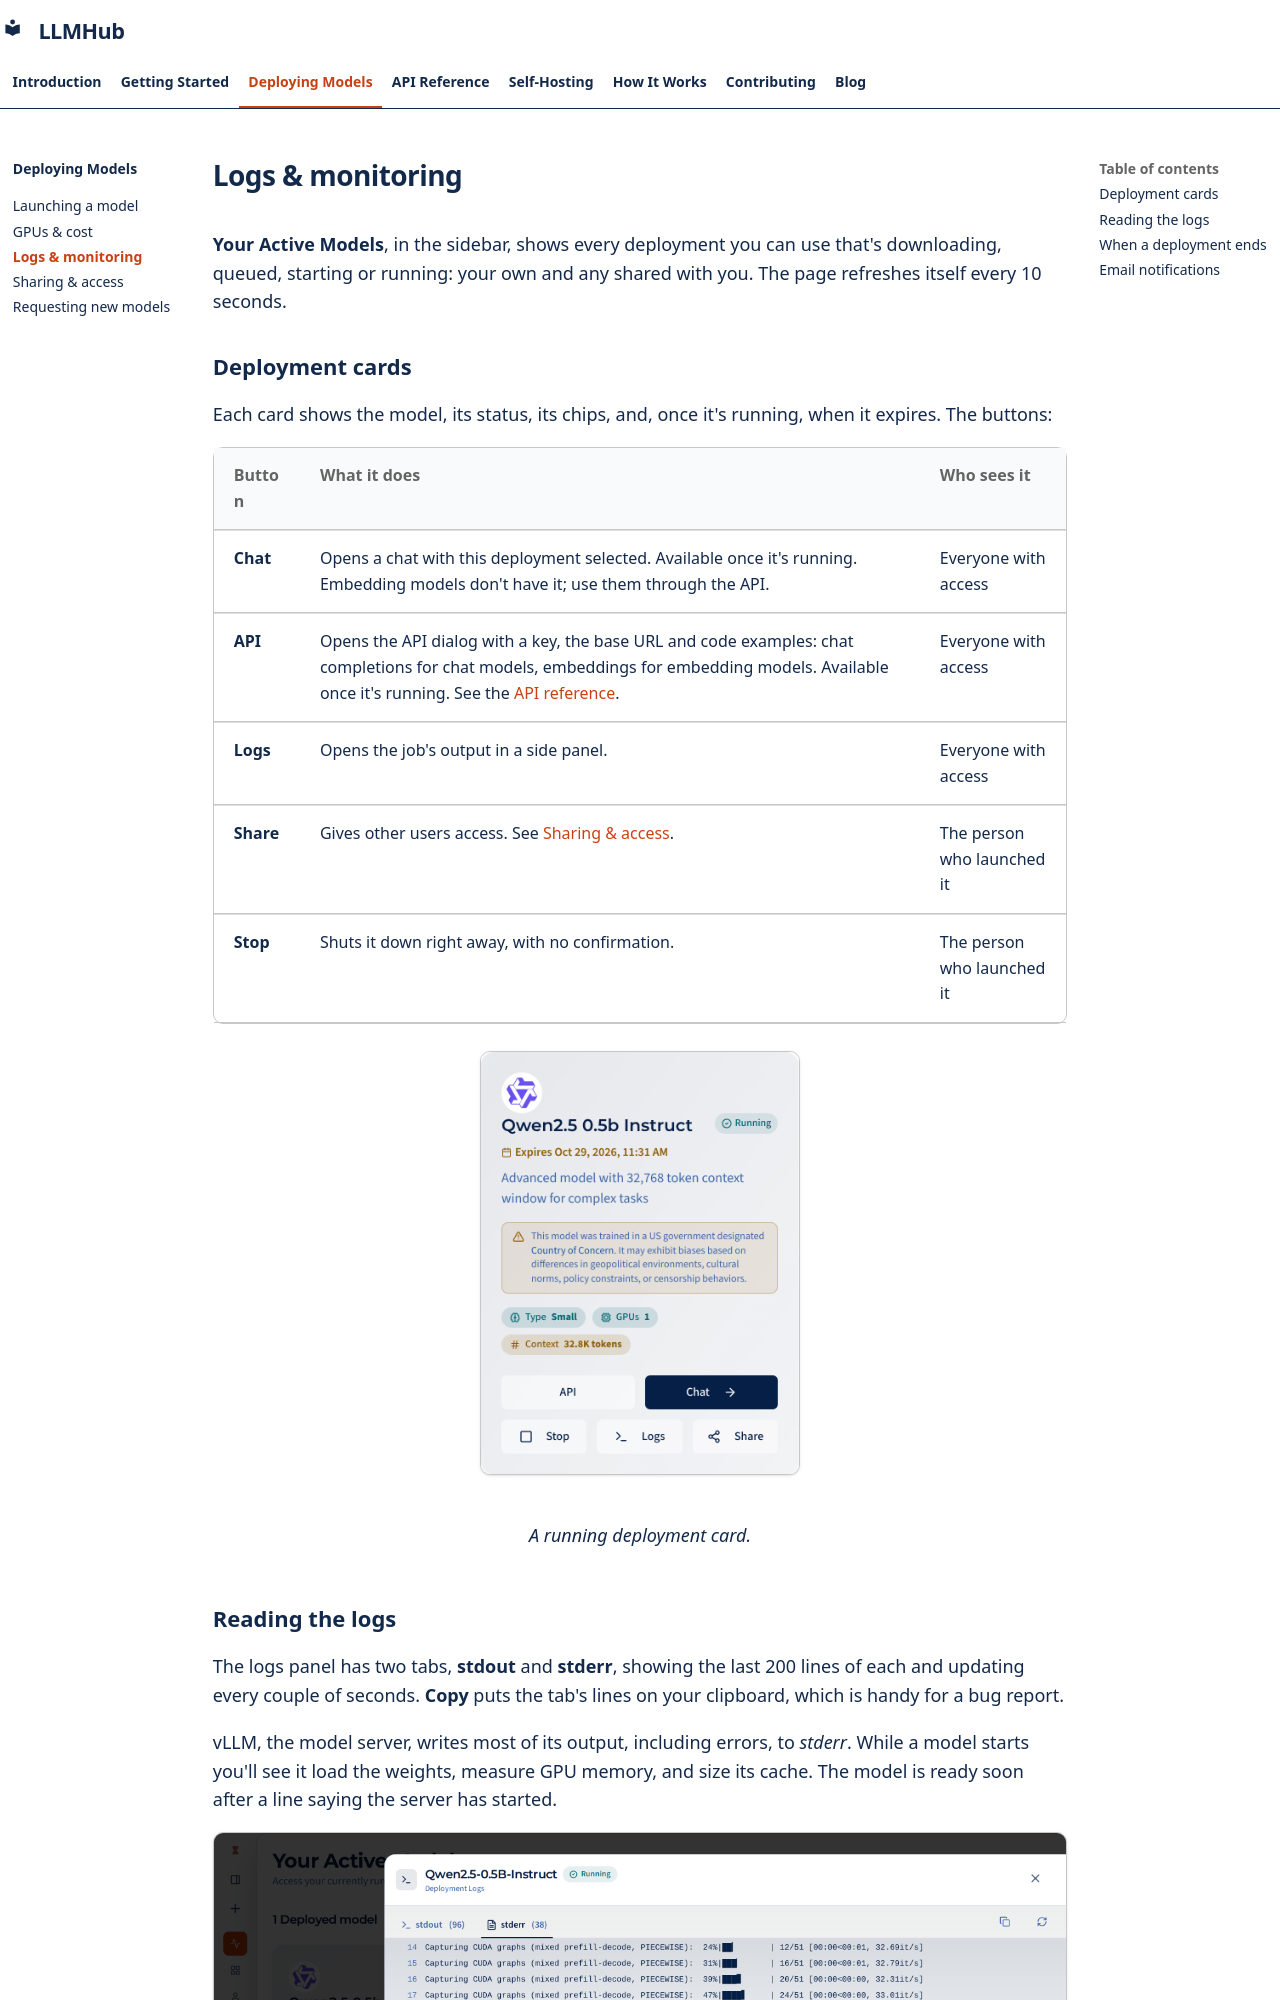

repository: Center-for-AI-Innovation/LLMHub · page: deploying/logs-monitoring/index.html · generator: mkdocs

# Logs & monitoring

**Your Active Models**, in the sidebar, shows every deployment you can use
that's downloading, queued, starting or running: your own and any shared with
you. The page refreshes itself every 10 seconds.

## Deployment cards

Each card shows the model, its status, its chips, and, once it's running,
when it expires. The buttons:

| Button | What it does | Who sees it |
|---|---|---|
| **Chat** | Opens a chat with this deployment selected. Available once it's running. Embedding models don't have it; use them through the API. | Everyone with access |
| **API** | Opens the API dialog with a key, the base URL and code examples: chat completions for chat models, embeddings for embedding models. Available once it's running. See the [API reference](../api/index.md). | Everyone with access |
| **Logs** | Opens the job's output in a side panel. | Everyone with access |
| **Share** | Gives other users access. See [Sharing & access](sharing-access.md). | The person who launched it |
| **Stop** | Shuts it down right away, with no confirmation. | The person who launched it |

<figure markdown="span">
  ![A running deployment card](../assets/screenshots/active-running.png){ width="320" loading=lazy }
  <figcaption>A running deployment card.</figcaption>
</figure>
